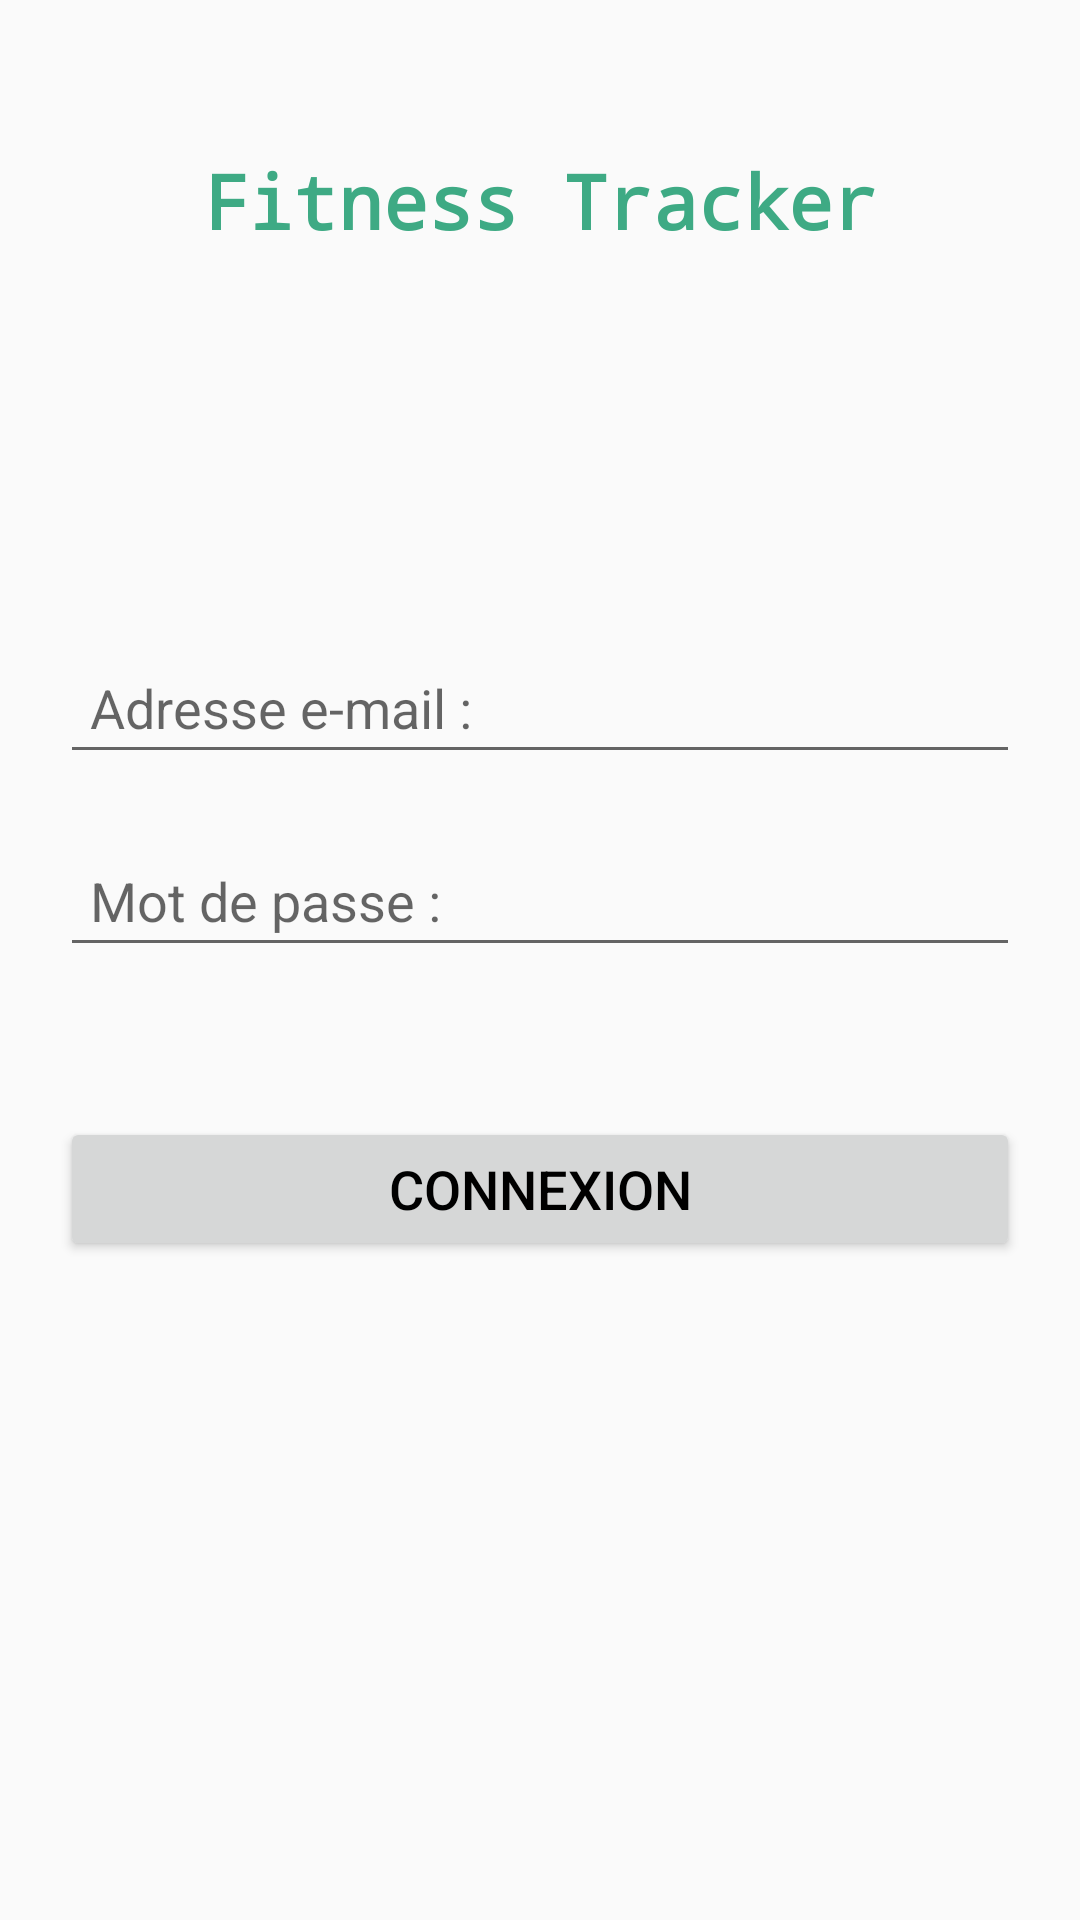

This screen was rendered from an Android layout file. Write that file and the resources it references.
<!-- AndroidManifest.xml: application theme Theme.FitnessTracker -->
<!-- res/layout/activity_main.xml -->
<?xml version="1.0" encoding="utf-8"?>
<LinearLayout xmlns:android="http://schemas.android.com/apk/res/android"
    xmlns:app="http://schemas.android.com/apk/res-auto"
    xmlns:tools="http://schemas.android.com/tools"
    android:layout_width="match_parent"
    android:layout_height="match_parent"
    android:orientation="vertical"
    android:padding="20dp"
    android:background="@drawable/bg1"
    tools:context=".view.MainActivity">

    <TextView
        android:id="@+id/title"
        android:layout_width="match_parent"
        android:layout_height="wrap_content"
        android:fontFamily="monospace"
        android:gravity="center"
        android:padding="30dp"
        android:text="Fitness Tracker"
        android:textColor="@color/vert"
        android:textSize="25sp"
        android:textStyle="bold" />

    <EditText
        android:id="@+id/editTextEmail"
        android:layout_width="match_parent"
        android:layout_height="wrap_content"
        android:layout_marginTop="100dp"
        android:hint="Adresse e-mail :"
        android:inputType="textEmailAddress"
        android:padding="10dp" />

    <EditText
        android:id="@+id/editTextPassword"
        android:layout_width="match_parent"
        android:layout_height="wrap_content"
        android:layout_below="@id/editTextEmail"
        android:layout_marginTop="20dp"
        android:hint="@string/mot_de_passe"
        android:inputType="textPassword"
        android:padding="10dp" />

    <Button
        android:id="@+id/btnConnexion"
        android:layout_marginTop="50dp"
        android:layout_width="match_parent"
        android:layout_height="wrap_content"
        android:text="@string/connexion"
        android:textColor="@color/black"
        android:textSize="18sp"
        />

    <Button
        android:id="@+id/btnCreation"
        android:layout_width="match_parent"
        android:layout_height="wrap_content"
        android:layout_marginTop="200dp"
        android:background="@android:color/transparent"
        android:text="@string/souligne_creer_compte"
        android:textColor="@color/black"
        android:textSize="14sp" />


</LinearLayout>
<!-- resources referenced by this layout -->
<resources>
  <color name="black">#FF000000</color>
  <color name="vert">#3EAA84</color>
  <string name="connexion">Connexion</string>
  <string name="mot_de_passe">Mot de passe :</string>
  <string name="souligne_creer_compte"><u>Créer un compte</u></string>
  <style name="Theme.FitnessTracker" parent="Base.Theme.FitnessTracker" />
  <style name="Base.Theme.FitnessTracker" parent="Theme.AppCompat.DayNight.DarkActionBar">
          
          
      </style>
</resources>
